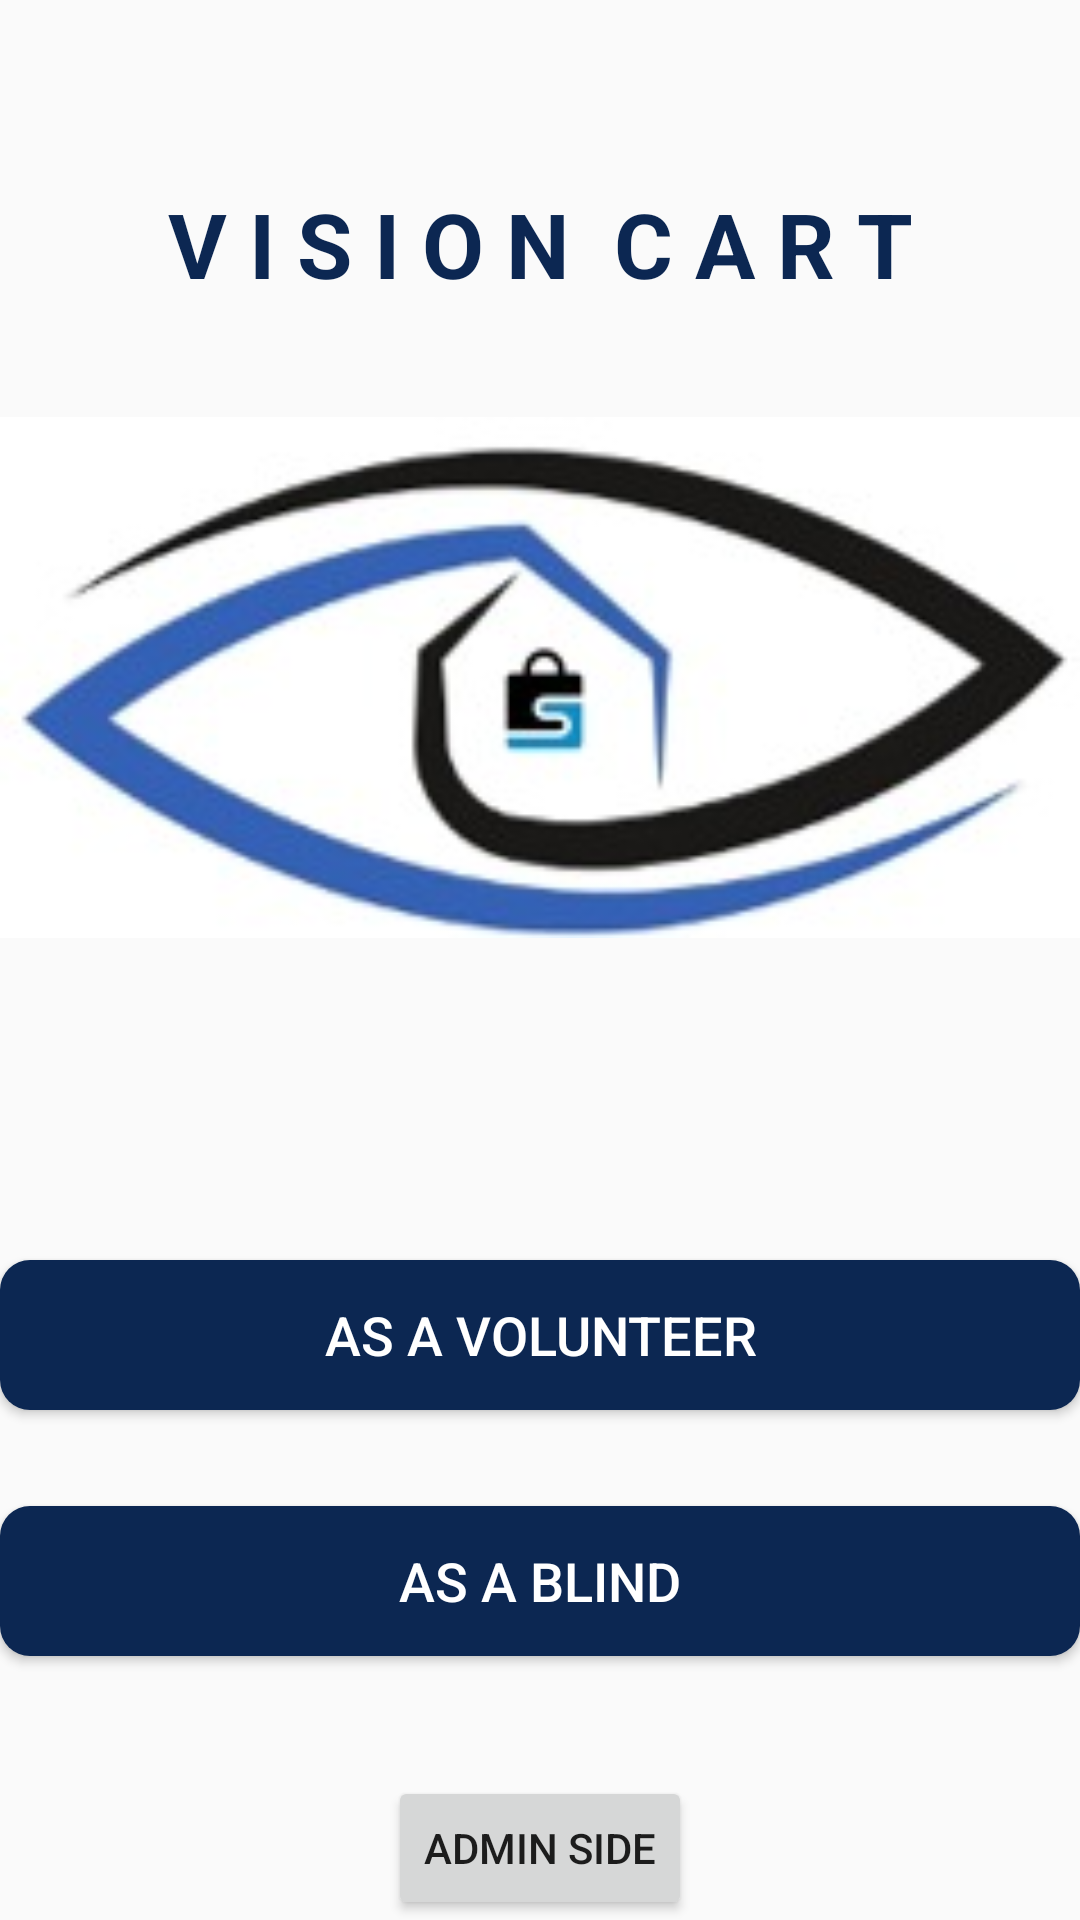

Here is an Android app screen rendered from its layout file. Give the layout XML and the strings, colors and styles it references.
<!-- AndroidManifest.xml: application theme AppTheme -->
<!-- res/layout/activity_start.xml -->
<?xml version="1.0" encoding="utf-8"?>
<androidx.constraintlayout.widget.ConstraintLayout xmlns:android="http://schemas.android.com/apk/res/android"
    xmlns:app="http://schemas.android.com/apk/res-auto"
    xmlns:tools="http://schemas.android.com/tools"
    android:layout_width="match_parent"
    android:layout_height="match_parent"
    android:layout_margin="10dp"
    android:backgroundTint="@color/light"
    tools:context="org.tensorflow.blindhelp.examples.classification.start">

    <TextView
        android:id="@+id/textView2"
        android:layout_width="match_parent"
        android:layout_height="71dp"
        android:layout_marginTop="56dp"
        android:paddingTop="5dp"
        android:text="V I S I O N  C A R T"
        android:textAlignment="center"
        android:textColor="#0C2752"
        android:textSize="30sp"
        android:textStyle="bold"
        app:layout_constraintEnd_toEndOf="parent"
        app:layout_constraintHorizontal_bias="0.0"
        app:layout_constraintStart_toStartOf="parent"
        app:layout_constraintTop_toTopOf="parent" />

    <ImageView
        android:id="@+id/imageView10"
        android:layout_width="match_parent"
        android:layout_height="245dp"
        app:layout_constraintBottom_toTopOf="@+id/volunteer"
        app:layout_constraintEnd_toEndOf="parent"
        app:layout_constraintHorizontal_bias="0.0"
        app:layout_constraintStart_toStartOf="parent"
        app:layout_constraintTop_toTopOf="parent"
        app:layout_constraintVertical_bias="0.591"
        app:srcCompat="@drawable/whatsapp_image_2023_09_07_at_19_45_18" />

    <Button
        android:id="@+id/blind"
        android:layout_width="match_parent"
        android:layout_height="@dimen/button_height"
        android:layout_marginBottom="40dp"
        android:background="@drawable/custom_button"
        android:text="As a Blind"
        android:textColor="@color/white"
        android:textSize="@dimen/button_text_size"
        app:layout_constraintBottom_toTopOf="@+id/admin"
        app:layout_constraintEnd_toEndOf="parent"
        app:layout_constraintHorizontal_bias="0.0"
        app:layout_constraintStart_toStartOf="parent" />

    <Button
        android:id="@+id/volunteer"
        android:layout_width="match_parent"
        android:layout_height="@dimen/button_height"
        android:layout_marginBottom="32dp"
        android:background="@drawable/custom_button"
        android:text="As a Volunteer"
        android:textColor="@color/white"
        android:textSize="@dimen/button_text_size"
        app:layout_constraintBottom_toTopOf="@+id/blind"
        app:layout_constraintEnd_toEndOf="parent"
        app:layout_constraintHorizontal_bias="0.0"
        app:layout_constraintStart_toStartOf="parent" />

    <Button
        android:id="@+id/admin"
        android:layout_width="wrap_content"
        android:layout_height="wrap_content"
        android:text="admin side"
        app:layout_constraintBottom_toBottomOf="parent"
        app:layout_constraintEnd_toEndOf="parent"
        app:layout_constraintStart_toStartOf="parent" />
</androidx.constraintlayout.widget.ConstraintLayout>
<!-- resources referenced by this layout -->
<resources>
  <color name="light">#EBF4FA</color>
  <color name="white">#FFFFFFFF</color>
  <dimen name="button_height">50dp</dimen>
  <dimen name="button_text_size">18dp</dimen>
  <!-- drawable custom_button (drawable) -->
  <?xml version="1.0" encoding="utf-8"?>
  <shape xmlns:android="http://schemas.android.com/apk/res/android"
      android:shape="rectangle">
  
      <solid android:color="#0C2752"/>
      <corners android:radius="10dp" />
  
  </shape>
  <!-- drawable whatsapp_image_2023_09_07_at_19_45_18: jpeg bitmap (drawable, 9203 bytes) -->
  <style name="AppTheme" parent="Theme.AppCompat.Light.NoActionBar">
  
          
          <item name="colorPrimary">@color/colorPrimary</item>
          <item name="colorPrimaryDark">@color/colorPrimaryDark</item>
          <item name="colorAccent">@color/colorAccent</item>
      </style>
  <color name="colorPrimary">#3F51B5</color>
  <color name="colorPrimaryDark">#2196F3</color>
  <color name="colorAccent">#425066</color>
</resources>
